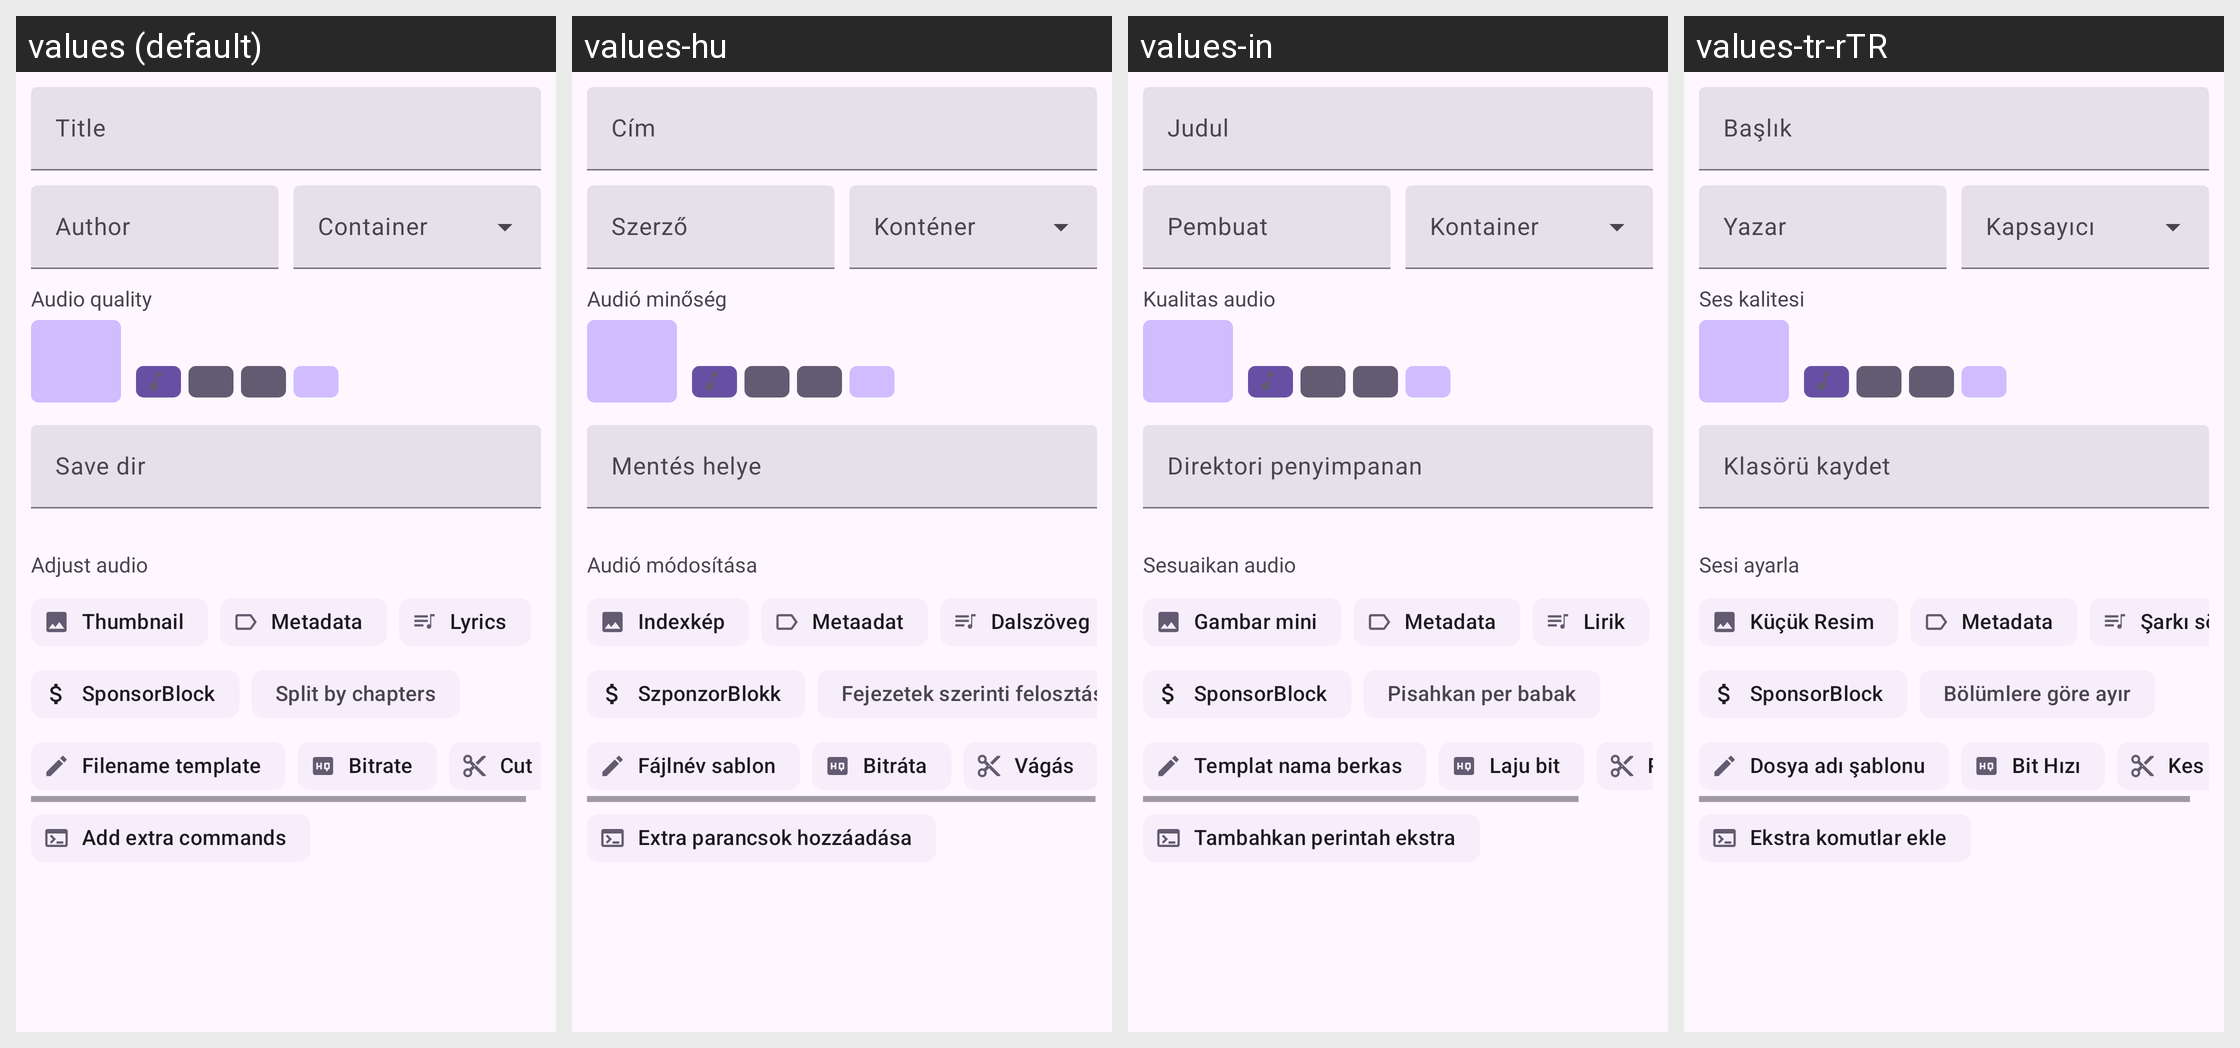

Here is an Android app screen in its default locale and in the app's own translations. Write out the translated-string differences for the strings that appear on this screen.
Android screen res/layout/fragment_download_audio.xml rendered under 4 locales, left to right: values (default), values-hu, values-in, values-tr-rTR. Device: Nexus 5 (rendered at 1080×1920; each locale shown at half size, 540×960, under a caption strip naming it); theme BaseTheme.
Other locales in the repository, not shown: values-ar, values-arq, values-arz, values-as, values-az, values-bg, values-bn, values-bn-rIN, values-bs, values-ca, values-ckb, values-cs, values-de, values-el, values-enm, values-es, values-et, values-fa, values-fi, values-fil, values-fr, values-ha, values-hi, values-hr, values-is, values-it, values-iw, values-ja, values-ji, values-jv, values-ka, values-kab, values-km, values-ko, values-kxm, values-lv, values-mk, values-ml, values-mr, values-mrh, values-ms, values-my, values-nb-rNO, values-nl, values-nn, values-or, values-pa, values-pl, values-pt, values-pt-rBR, values-ro, values-ru, values-sa, values-si, values-sk, values-sl, values-so, values-sq-rAL, values-sr, values-sv, values-sw, values-ta, values-te, values-th, values-tts, values-uk, values-ur, values-uz, values-vi, values-zh-rCN, values-zh-rTW.
Strings drawn on this screen, with the default value and each locale's value (text and hints the layout hard-codes, and strings that could not be matched under every locale, appear in the picture but are not listed):

title
  values: Title
  values-hu: Cím
  values-in: Judul
  values-tr-rTR: Başlık

author
  values: Author
  values-hu: Szerző
  values-in: Pembuat
  values-tr-rTR: Yazar

audio_quality
  values: Audio quality
  values-hu: Audió minőség
  values-in: Kualitas audio
  values-tr-rTR: Ses kalitesi

save_dir
  values: Save dir
  values-hu: Mentés helye
  values-in: Direktori penyimpanan
  values-tr-rTR: Klasörü kaydet

adjust_audio
  values: Adjust audio
  values-hu: Audió módosítása
  values-in: Sesuaikan audio
  values-tr-rTR: Sesi ayarla

thumbnail
  values: Thumbnail
  values-hu: Indexkép
  values-in: Gambar mini
  values-tr-rTR: Küçük Resim

metadata
  values: Metadata
  values-hu: Metaadat
  values-in: Metadata
  values-tr-rTR: Metadata  [not translated; the default value is used]

lyrics
  values: Lyrics
  values-hu: Dalszöveg
  values-in: Lirik
  values-tr-rTR: Şarkı sözleri

sponsorblock
  values: SponsorBlock
  values-hu: SzponzorBlokk
  values-in: SponsorBlock
  values-tr-rTR: SponsorBlock

split_by_chapters
  values: Split by chapters
  values-hu: Fejezetek szerinti felosztás
  values-in: Pisahkan per babak
  values-tr-rTR: Bölümlere göre ayır

file_name_template
  values: Filename template
  values-hu: Fájlnév sablon
  values-in: Templat nama berkas
  values-tr-rTR: Dosya adı şablonu

bitrate
  values: Bitrate
  values-hu: Bitráta
  values-in: Laju bit
  values-tr-rTR: Bit Hızı

cut
  values: Cut
  values-hu: Vágás
  values-in: Potong
  values-tr-rTR: Kes

use_extra_commands
  values: Add extra commands
  values-hu: Extra parancsok hozzáadása
  values-in: Tambahkan perintah ekstra
  values-tr-rTR: Ekstra komutlar ekle
